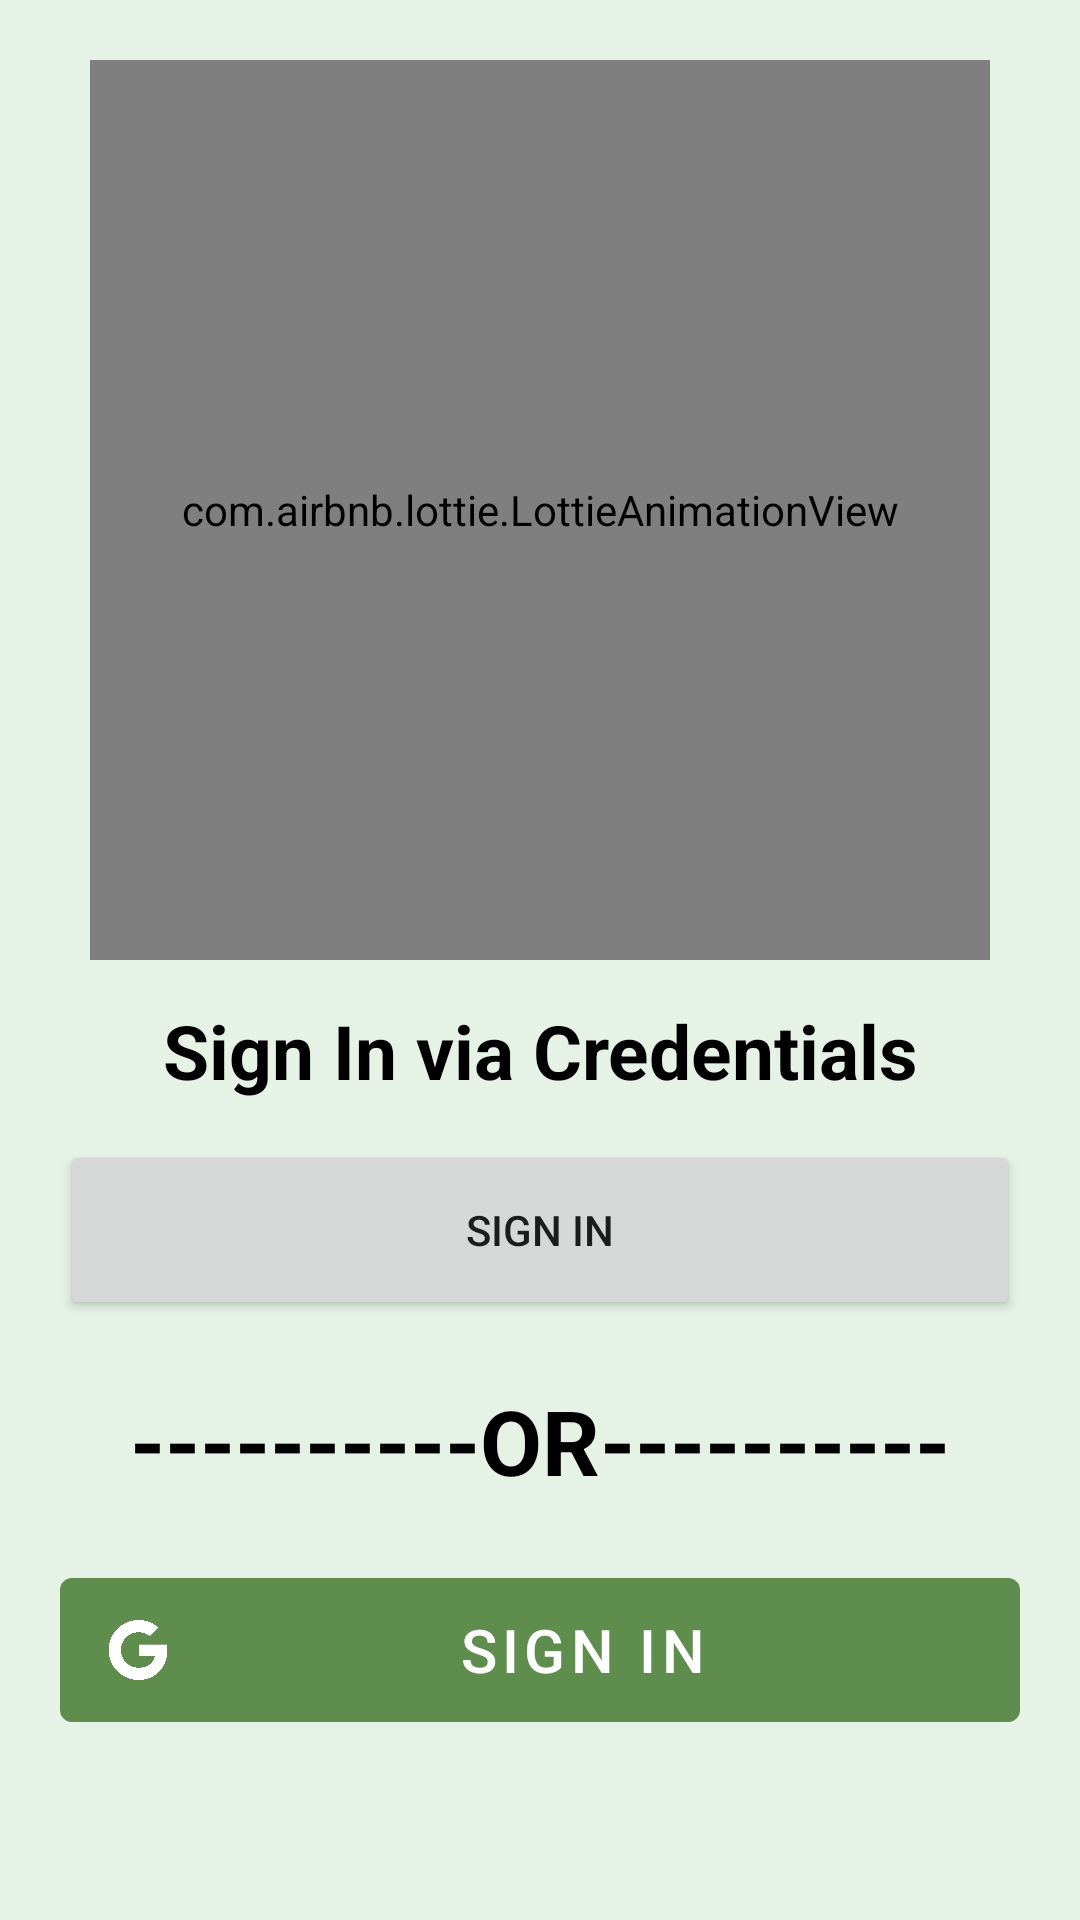

Write the Android layout XML for this screen, with the resource values it uses.
<!-- AndroidManifest.xml: application theme Theme.KrishiMitra -->
<!-- res/layout/activity_login.xml -->
<?xml version="1.0" encoding="utf-8"?>
<androidx.constraintlayout.widget.ConstraintLayout xmlns:android="http://schemas.android.com/apk/res/android"
    xmlns:app="http://schemas.android.com/apk/res-auto"
    xmlns:tools="http://schemas.android.com/tools"
    android:layout_width="match_parent"
    android:background="#e5f2e5"
    android:layout_height="match_parent"
    tools:context=".LoginActivity">



        <com.airbnb.lottie.LottieAnimationView
            android:id="@+id/cardView"
            android:layout_width="300dp"
            android:layout_height="300dp"
            android:layout_margin="20dp"
            app:lottie_loop="true"
            app:lottie_autoPlay="true"
            app:lottie_rawRes="@raw/hello"
            app:layout_constraintEnd_toEndOf="parent"
            app:layout_constraintStart_toStartOf="parent"
            app:layout_constraintTop_toTopOf="parent"/>


    <TextView
        android:id="@+id/textview2"
        android:layout_width="match_parent"
        android:layout_height="wrap_content"
        android:gravity="center"
        android:text="Sign In via Credentials"
        android:textColor="@color/black"
        android:textSize="25dp"
        android:textStyle="bold"
        app:layout_constraintBottom_toTopOf="@+id/otpbtn"
        app:layout_constraintEnd_toEndOf="parent"
        app:layout_constraintStart_toStartOf="parent"
        app:layout_constraintTop_toBottomOf="@+id/cardView" />


    <Button
        android:id="@+id/otpbtn"
        android:layout_width="match_parent"
        android:layout_height="60dp"
        android:layout_margin="20dp"
        android:text="Sign In"
        app:layout_constraintBottom_toBottomOf="@+id/cardView"
        app:layout_constraintBottom_toTopOf="@id/signIn"
        app:layout_constraintEnd_toEndOf="parent"
        app:layout_constraintStart_toStartOf="parent"
        app:layout_constraintTop_toBottomOf="@+id/cardView" />



    <TextView
        android:id="@+id/textView"
        android:layout_width="match_parent"
        android:layout_height="wrap_content"
        android:gravity="center"
        android:text="----------OR----------"
        android:textSize="30dp"
        android:textColor="@color/black"
        android:textStyle="bold"
        app:layout_constraintBottom_toTopOf="@+id/signIn"
        app:layout_constraintEnd_toEndOf="parent"
        app:layout_constraintStart_toStartOf="parent"
        app:layout_constraintTop_toBottomOf="@+id/otpbtn" />


    <com.google.android.material.button.MaterialButton

        android:id="@+id/signIn"
        android:layout_width="match_parent"
        android:layout_height="60dp"
        android:layout_margin="20dp"
        android:gravity="center"
        android:textSize="20dp"
        app:icon="@drawable/google"
        app:iconSize="20dp"
        app:iconGravity="start"
        android:text="Sign IN"
        app:layout_constraintBottom_toBottomOf="parent"
        app:layout_constraintEnd_toEndOf="parent"
        app:layout_constraintStart_toStartOf="parent"
        app:layout_constraintTop_toBottomOf="@+id/otpbtn"
        app:layout_constraintVertical_bias="0.694"/>




</androidx.constraintlayout.widget.ConstraintLayout>
<!-- resources referenced by this layout -->
<resources>
  <color name="black">#FF000000</color>
  <!-- drawable google: png bitmap (drawable, 16535 bytes) -->
  <style name="Theme.KrishiMitra" parent="Theme.MaterialComponents.Light.NoActionBar">
          
          <item name="colorPrimary">#5F8D4E</item>
          <item name="colorPrimaryVariant">#285430</item>
          <item name="colorOnPrimary">@color/white</item>
          
          <item name="colorSecondary">@color/teal_200</item>
          <item name="colorSecondaryVariant">@color/teal_700</item>
          <item name="colorOnSecondary">@color/black</item>
          
          <item name="android:statusBarColor">?attr/colorPrimary</item>
          
      </style>
  <color name="white">#FFFFFFFF</color>
  <color name="teal_200">#FF03DAC5</color>
  <color name="teal_700">#FF018786</color>
</resources>
